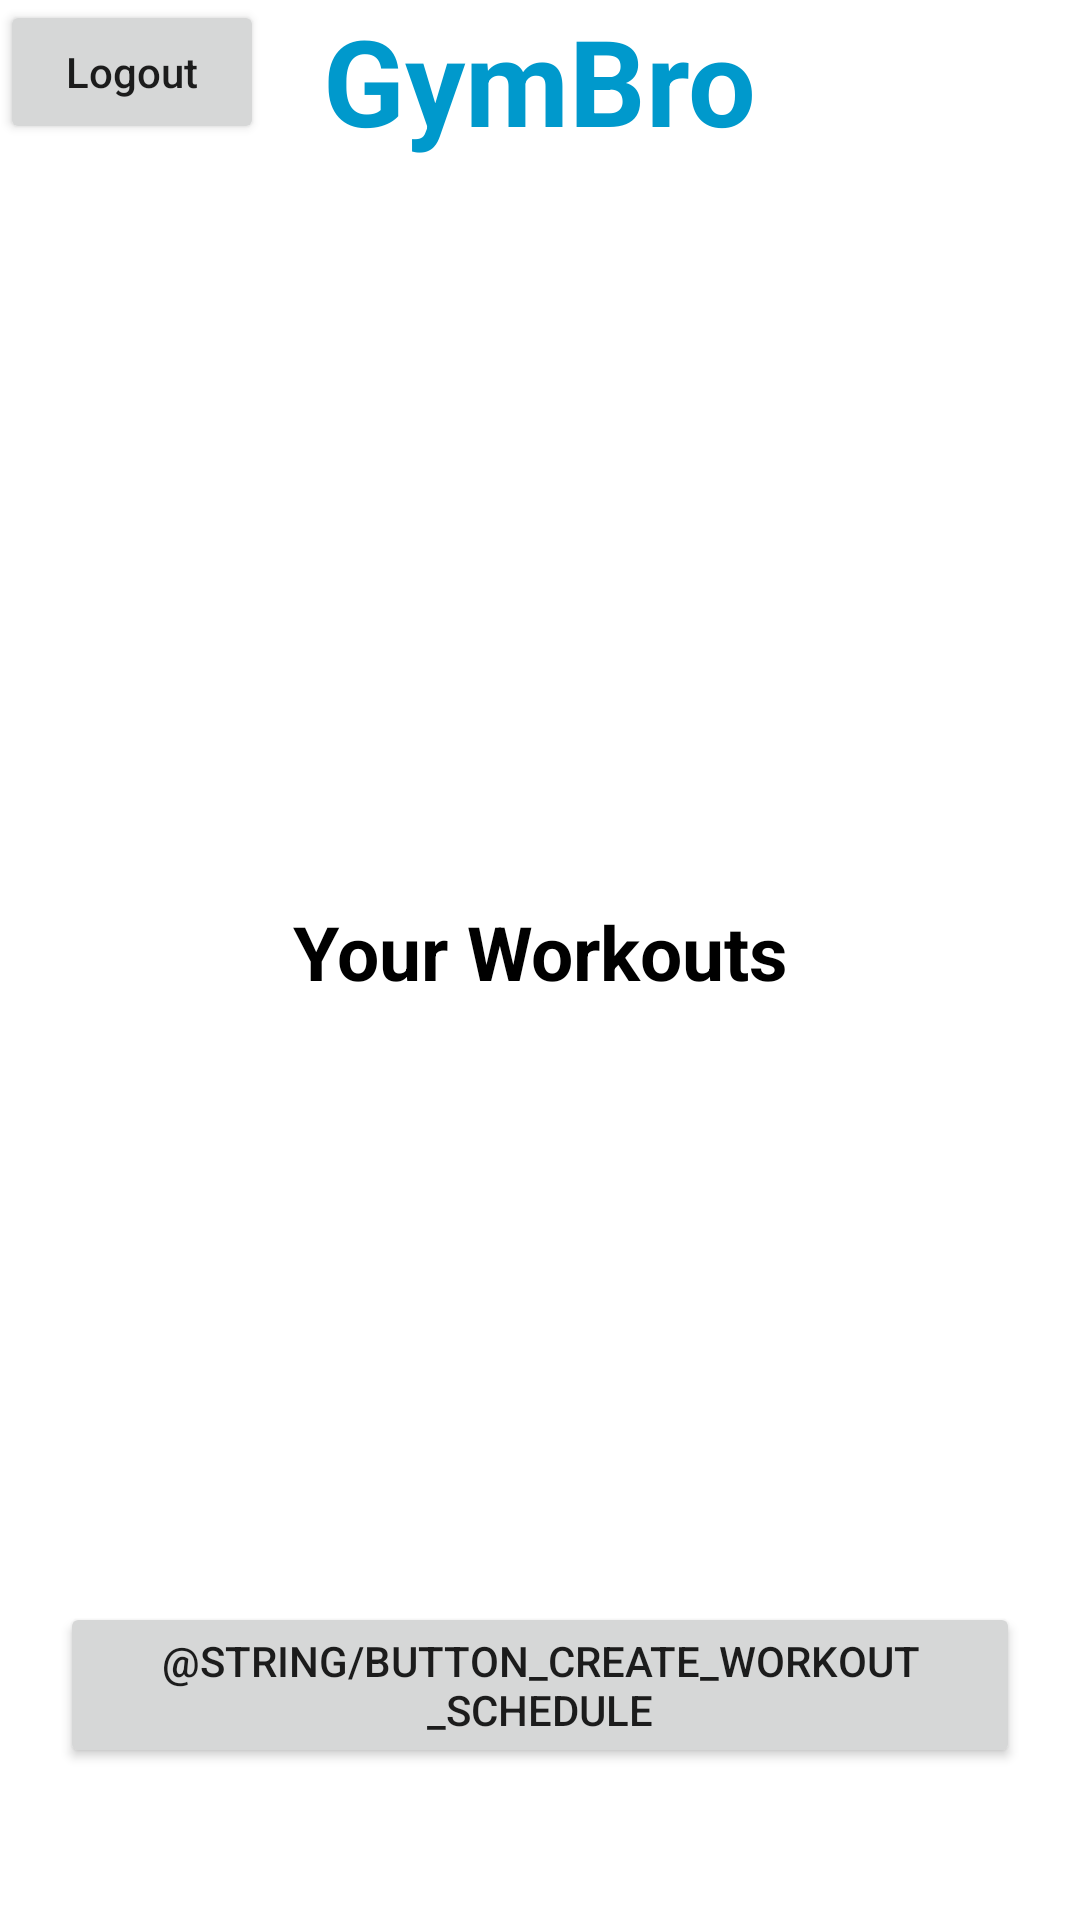

Here is an Android app screen rendered from its layout file. Give the layout XML and the strings, colors and styles it references.
<!-- AndroidManifest.xml: application theme Theme.GymBro -->
<!-- res/layout/activity_home.xml -->
<?xml version="1.0" encoding="utf-8"?>
<RelativeLayout
    xmlns:android="http://schemas.android.com/apk/res/android"
    android:layout_width="fill_parent"
    android:layout_height="fill_parent"
    android:orientation="vertical">

    <Button
        android:layout_width="wrap_content"
        android:layout_height="wrap_content"
        android:layout_gravity="end"
        android:textAllCaps="false"
        android:onClick="onLogout"
        android:text="Logout"/>

    <TextView
        android:layout_width="wrap_content"
        android:layout_height="wrap_content"
        android:layout_centerHorizontal="true"
        android:text="GymBro"
        android:textColor="@android:color/holo_blue_dark"
        android:textSize="40dp"
        android:textStyle="bold" />

    <LinearLayout
        android:layout_width="wrap_content"
        android:layout_height="wrap_content"
        android:orientation="vertical"
        android:layout_centerInParent="true">



        <ImageView
            android:layout_width="match_parent"
            android:layout_height="250dp"
            android:src="@drawable/gymbro"
            />

        <TextView
            android:layout_width="match_parent"
            android:layout_height="match_parent"
            android:text="Your Workouts"
            android:gravity="center"
            android:textStyle="bold"
            android:textColor="@color/black"
            android:textSize="25sp"/>

        <ListView
            android:id="@+id/list_view"
            android:layout_width="match_parent"
            android:smoothScrollbar="true"
            android:layout_height="200dp" />

        <Button
            android:id="@+id/btn_create_workout_schedule"
            android:layout_width="match_parent"
            android:layout_height="wrap_content"
            android:layout_marginStart="20dp"
            android:layout_marginEnd="20dp"
            android:text="@string/button_create_workout_schedule" />

    </LinearLayout>


</RelativeLayout>
<!-- resources referenced by this layout -->
<resources>
  <color name="black">#FF000000</color>
  <style name="Theme.GymBro" parent="Theme.MaterialComponents.DayNight.DarkActionBar">
          
          <item name="colorPrimary">@color/blue</item>
          <item name="colorPrimaryVariant">@color/purple_700</item>
          <item name="colorOnPrimary">@color/white</item>
          
          <item name="colorSecondary">@color/blue</item>
          <item name="colorSecondaryVariant">@color/blue</item>
          <item name="colorOnSecondary">@color/black</item>
          
          <item name="android:statusBarColor" tools:targetApi="l">?attr/colorPrimaryVariant</item>
          
      </style>
  <color name="blue">#ff0099cc</color>
  <color name="purple_700">#FF3700B3</color>
  <color name="white">#FFFFFFFF</color>
</resources>
